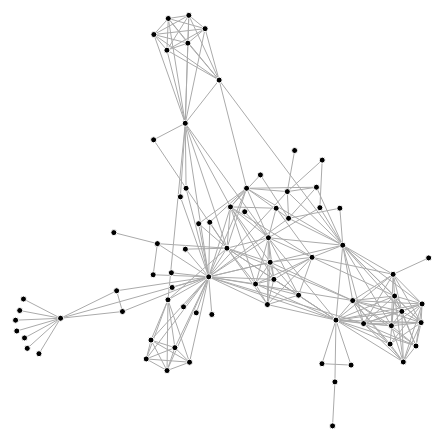
D3 v4 page, settled after 360 driven frames (6 s of simulated time); the page loaded 1 data file(s).



var canvas = document.querySelector("canvas"),
		context = canvas.getContext("2d"),
		width = canvas.width,
		height = canvas.height;

var simulation = d3.forceSimulation()
		.force("link", d3.forceLink().id(function(d) { return d.id; }))
		.force("charge", d3.forceManyBody())
		.force("center", d3.forceCenter(width / 2, height / 2));

d3.json("miserables.json", function(error, graph) {
	if (error) throw error;

	simulation
			.nodes(graph.nodes)
			.on("tick", ticked);

	simulation.force("link")
			.links(graph.links);

	d3.select(canvas)
			.call(d3.drag()
					.container(canvas)
					.subject(dragsubject)
					.on("start", dragstarted)
					.on("drag", dragged)
					.on("end", dragended));

	function ticked() {
		context.clearRect(0, 0, width, height);

		context.beginPath();
		graph.links.forEach(drawLink);
		context.strokeStyle = "#aaa";
		context.stroke();

		context.beginPath();
		graph.nodes.forEach(drawNode);
		context.fill();
		context.strokeStyle = "#fff";
		context.stroke();
	}

	function dragsubject() {
		return simulation.find(d3.event.x, d3.event.y);
	}
});

function dragstarted() {
	if (!d3.event.active) simulation.alphaTarget(0.3).restart();
	d3.event.subject.fx = d3.event.subject.x;
	d3.event.subject.fy = d3.event.subject.y;
}

function dragged() {
	d3.event.subject.fx = d3.event.x;
	d3.event.subject.fy = d3.event.y;
}

function dragended() {
	if (!d3.event.active) simulation.alphaTarget(0);
	d3.event.subject.fx = null;
	d3.event.subject.fy = null;
}

function drawLink(d) {
	context.moveTo(d.source.x, d.source.y);
	context.lineTo(d.target.x, d.target.y);
}

function drawNode(d) {
	context.moveTo(d.x + 3, d.y);
	context.arc(d.x, d.y, 3, 0, 2 * Math.PI);
}



### data: miserables.json
{
 "nodes": [
  {
   "id": "Myriel",
   "group": 1
  },
  {
   "id": "Napoleon",
   "group": 1
  },
  {
   "id": "Mlle.Baptistine",
   "group": 1
  },
  {
   "id": "Mme.Magloire",
   "group": 1
  },
  {
   "id": "CountessdeLo",
   "group": 1
  },
  {
   "id": "Geborand",
   "group": 1
  },
  {
   "id": "Champtercier",
   "group": 1
  },
  {
   "id": "Cravatte",
   "group": 1
  },
  "... 69 more items"
 ],
 "links": [
  {
   "source": "Napoleon",
   "target": "Myriel",
   "value": 1
  },
  {
   "source": "Mlle.Baptistine",
   "target": "Myriel",
   "value": 8
  },
  {
   "source": "Mme.Magloire",
   "target": "Myriel",
   "value": 10
  },
  {
   "source": "Mme.Magloire",
   "target": "Mlle.Baptistine",
   "value": 6
  },
  {
   "source": "CountessdeLo",
   "target": "Myriel",
   "value": 1
  },
  {
   "source": "Geborand",
   "target": "Myriel",
   "value": 1
  },
  {
   "source": "Champtercier",
   "target": "Myriel",
   "value": 1
  },
  {
   "source": "Cravatte",
   "target": "Myriel",
   "value": 1
  },
  "... 246 more items"
 ]
}